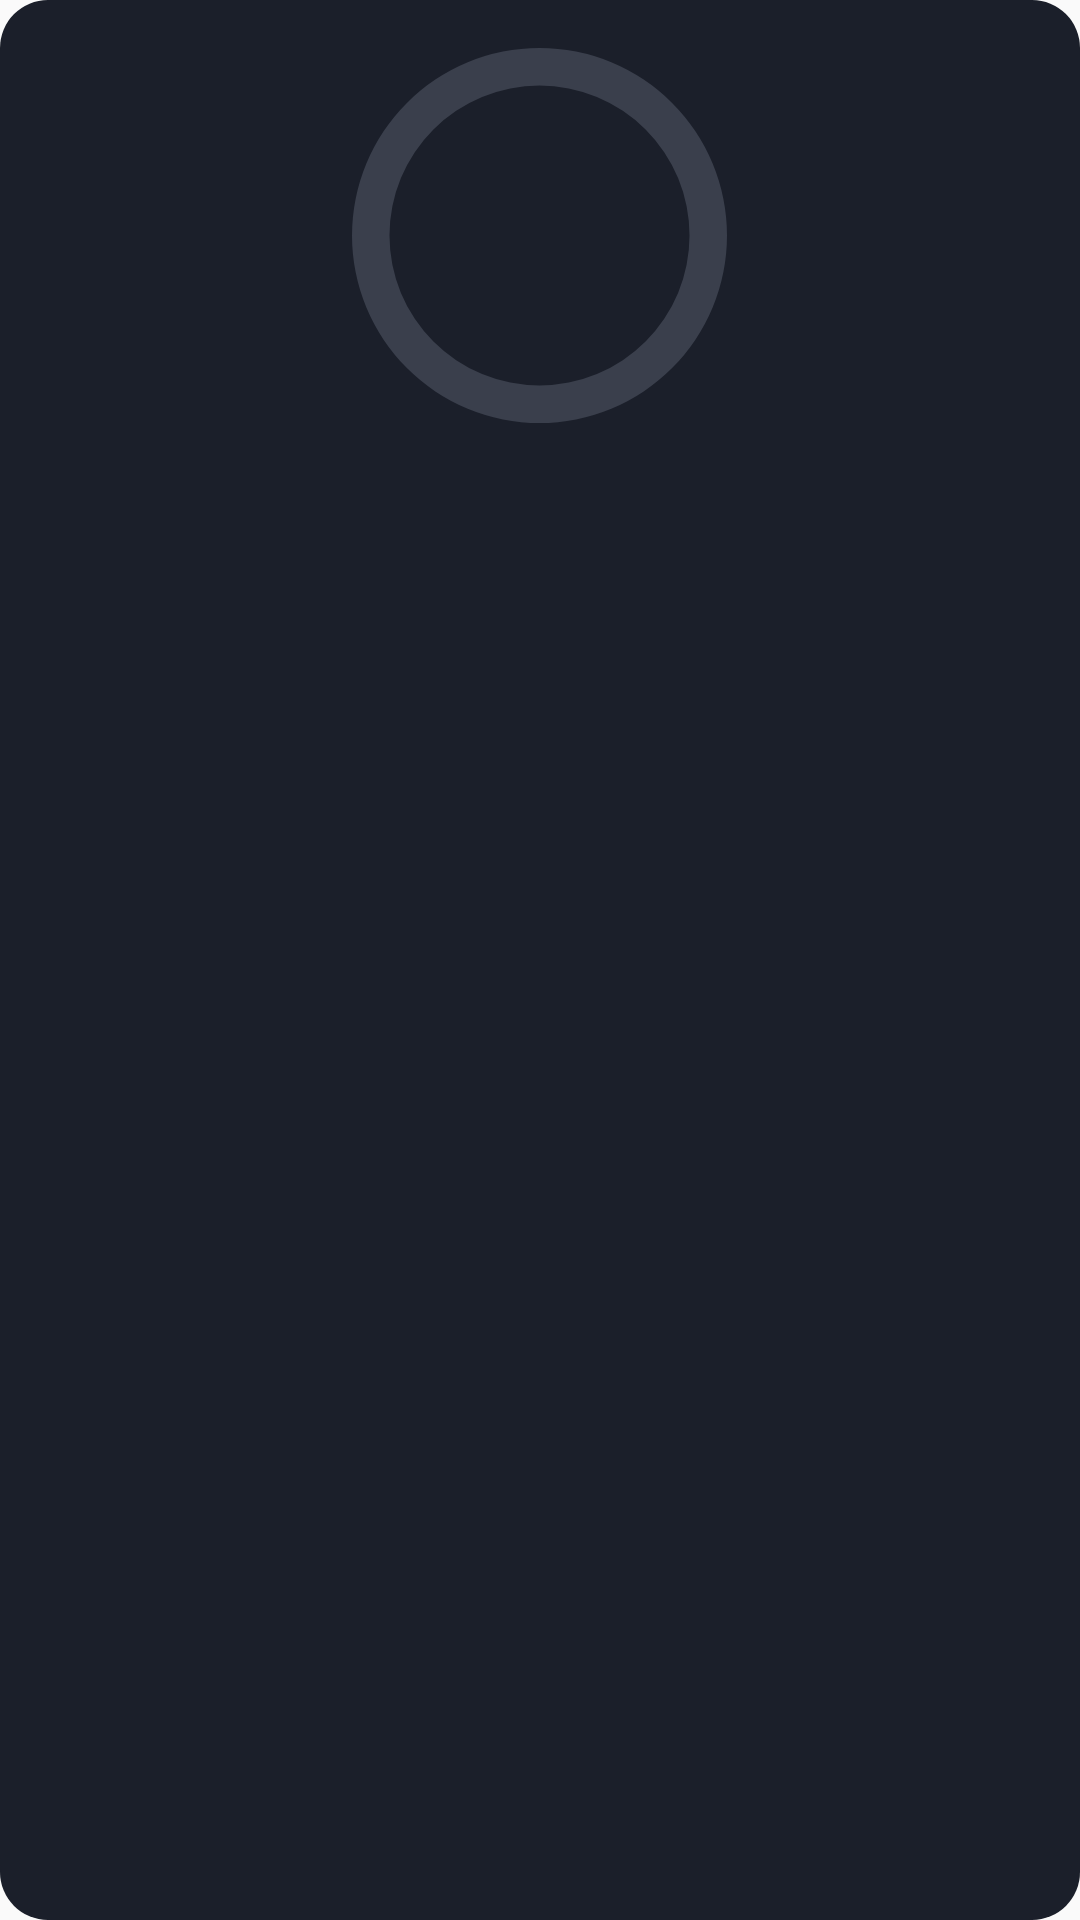

Write the Android layout XML for this screen, with the resource values it uses.
<!-- AndroidManifest.xml: application theme Theme.Sofia_Android -->
<!-- res/layout/widget_sofia_small.xml -->
<?xml version="1.0" encoding="utf-8"?>
<LinearLayout xmlns:android="http://schemas.android.com/apk/res/android"
    android:id="@+id/widget_small_root"
    android:layout_width="match_parent"
    android:layout_height="match_parent"
    android:background="@drawable/widget_background"
    android:gravity="center_horizontal"
    android:orientation="vertical"
    android:padding="12dp">

    <TextView
        android:id="@+id/widget_small_test_badge"
        android:layout_width="wrap_content"
        android:layout_height="wrap_content"
        android:layout_gravity="end"
        android:background="@drawable/widget_test_badge_background"
        android:paddingHorizontal="8dp"
        android:paddingVertical="2dp"
        android:text="@string/widget_test_badge"
        android:textColor="@android:color/white"
        android:textSize="10sp"
        android:textStyle="bold"
        android:visibility="gone" />

    <ProgressBar
        android:id="@+id/widget_small_ring"
        style="?android:attr/progressBarStyleHorizontal"
        android:layout_width="125dp"
        android:layout_height="125dp"
        android:layout_marginTop="4dp"
        android:indeterminate="false"
        android:max="100"
        android:progress="0"
        android:background="@drawable/widget_ring_background"
        android:progressDrawable="@drawable/widget_ring_progress_drawable" />

    <TextView
        android:id="@+id/widget_small_mw"
        android:layout_width="wrap_content"
        android:layout_height="wrap_content"
        android:layout_marginTop="8dp"
        android:textAppearance="@android:style/TextAppearance.DeviceDefault.Medium"
        android:textColor="@android:color/white"
        android:textStyle="bold" />

    <TextView
        android:id="@+id/widget_small_capacity"
        android:layout_width="wrap_content"
        android:layout_height="wrap_content"
        android:layout_marginTop="2dp"
        android:textAppearance="@android:style/TextAppearance.DeviceDefault.Small"
        android:textColor="#CFD8DC" />
</LinearLayout>
<!-- resources referenced by this layout -->
<resources>
  <!-- drawable widget_background (drawable) -->
  <?xml version="1.0" encoding="utf-8"?>
  <shape xmlns:android="http://schemas.android.com/apk/res/android">
      <corners android:radius="16dp" />
      <solid android:color="#1B1F2A" />
  </shape>
  <!-- drawable widget_ring_background (drawable) -->
  <?xml version="1.0" encoding="utf-8"?>
  <shape
      xmlns:android="http://schemas.android.com/apk/res/android"
      android:shape="ring"
      android:innerRadiusRatio="2.5"
      android:thicknessRatio="10"
      android:useLevel="false">
      <solid android:color="#3A3F4C" />
  </shape>
  <!-- drawable widget_ring_progress_drawable (drawable) -->
  <?xml version="1.0" encoding="utf-8"?>
  <rotate
      xmlns:android="http://schemas.android.com/apk/res/android"
      android:fromDegrees="270"
      android:toDegrees="270">
      <shape
          android:shape="ring"
          android:innerRadiusRatio="2.5"
          android:thicknessRatio="10"
          android:useLevel="true">
          <gradient
              android:type="sweep"
              android:startColor="#4FC3F7"
              android:endColor="#4FC3F7"
              android:useLevel="false" />
      </shape>
  </rotate>
  <!-- drawable widget_test_badge_background (drawable) -->
  <?xml version="1.0" encoding="utf-8"?>
  <shape xmlns:android="http://schemas.android.com/apk/res/android">
      <corners android:radius="999dp" />
      <solid android:color="#D32F2F" />
  </shape>
  <string name="widget_test_badge">TEST</string>
  <style name="Theme.Sofia_Android" parent="android:Theme.Material.Light.NoActionBar" />
</resources>
